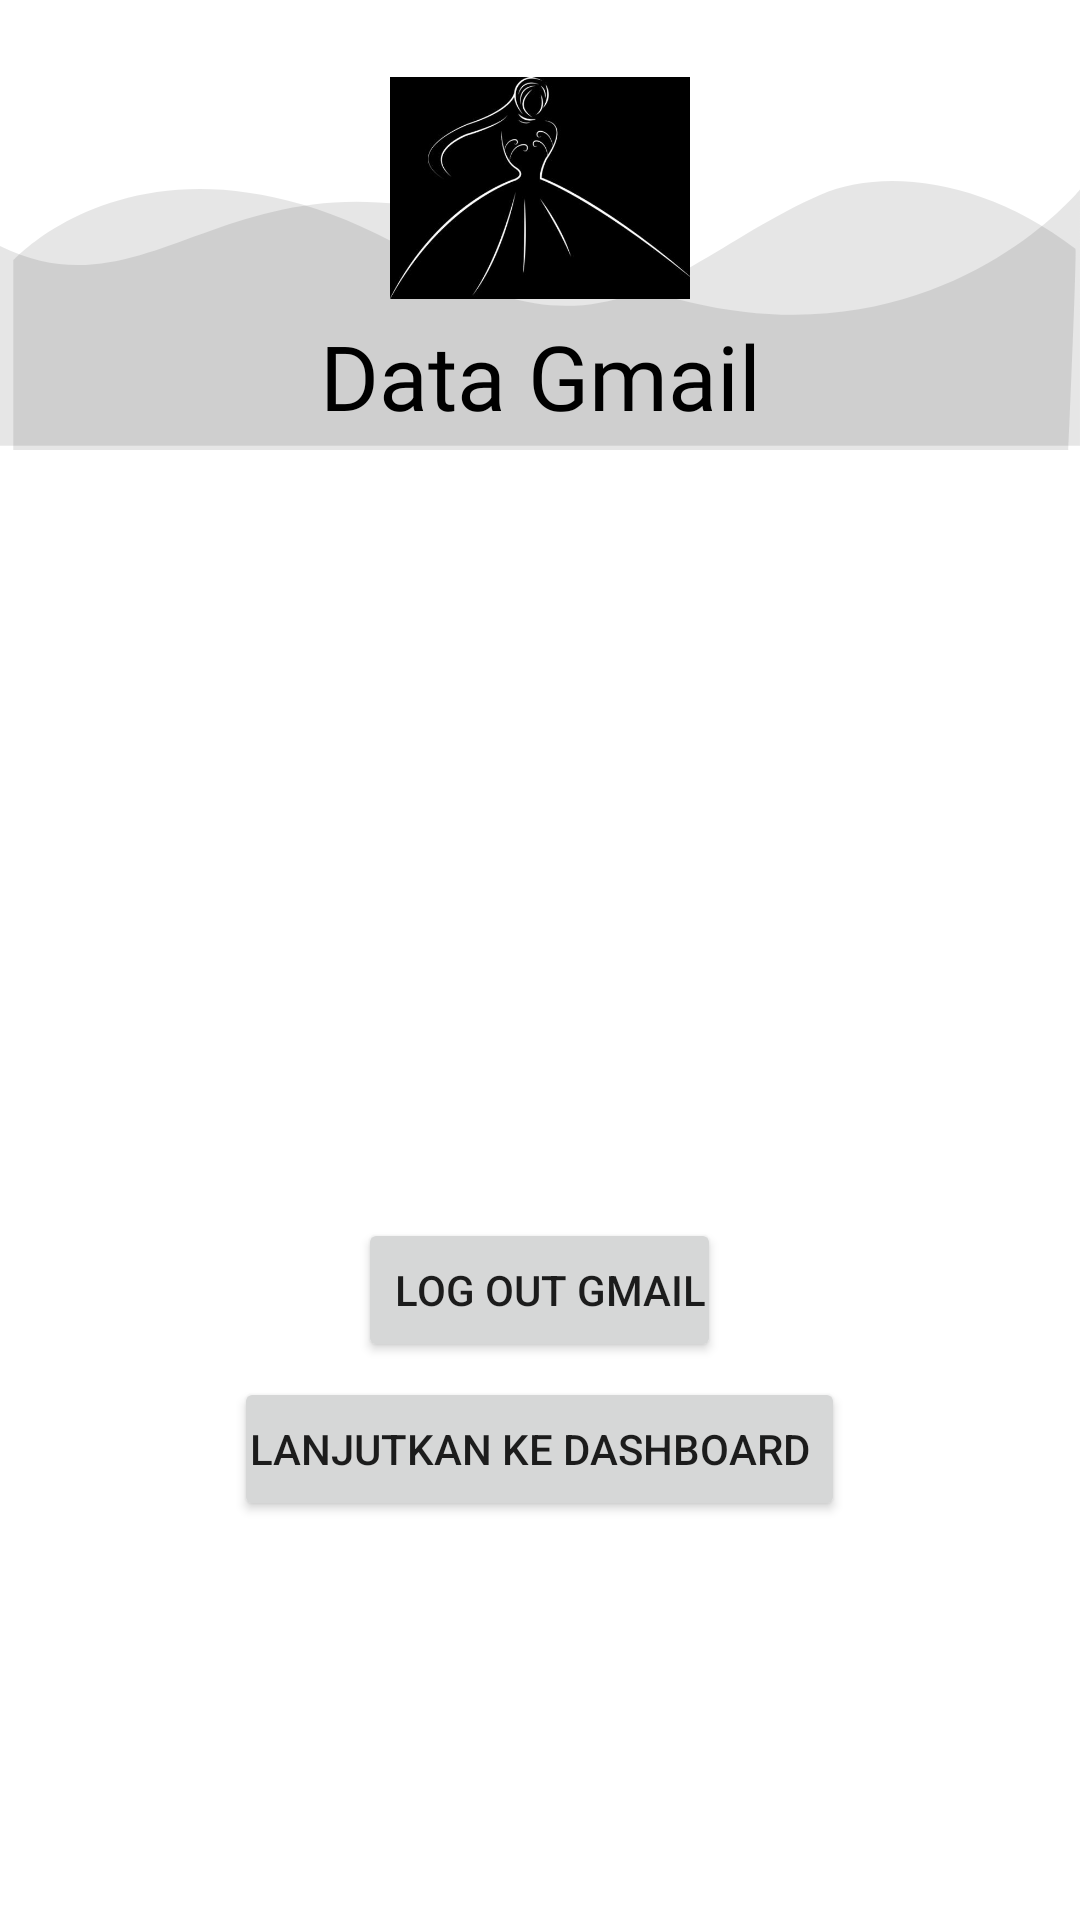

Layout XML and referenced resources for this Android screen:
<!-- AndroidManifest.xml: application theme Theme.RENTALKEBAYA -->
<!-- res/layout/activity_google.xml -->
<?xml version="1.0" encoding="utf-8"?>
<androidx.constraintlayout.widget.ConstraintLayout xmlns:android="http://schemas.android.com/apk/res/android"
    xmlns:app="http://schemas.android.com/apk/res-auto"
    xmlns:tools="http://schemas.android.com/tools"
    android:layout_width="match_parent"
    android:layout_height="match_parent"
    tools:context=".GoogleActivity"
    android:orientation="vertical">


    <LinearLayout
        android:id="@+id/linearLayout"
        android:layout_width="match_parent"
        android:layout_height="match_parent"
        android:layout_alignParentTop="true">

        <LinearLayout
            android:layout_width="match_parent"
            android:layout_height="150dp"
            android:background="@drawable/bg_shape"
            android:orientation="vertical">

            <ImageView
                android:layout_width="match_parent"
                android:layout_height="match_parent"
                android:background="@drawable/wave_header" />

        </LinearLayout>

    </LinearLayout>

    <ImageView
        android:id="@+id/ivLogo"
        android:layout_width="100dp"
        android:layout_height="100dp"
        android:layout_centerHorizontal="true"
        android:src="@drawable/logo"
        android:layout_marginBottom="50dp"
        app:layout_constraintBottom_toTopOf="@+id/imageView"
        app:layout_constraintEnd_toEndOf="parent"
        app:layout_constraintStart_toStartOf="parent"
        app:layout_constraintTop_toTopOf="@+id/linearLayout" />

    <TextView
        android:id="@+id/textView"
        android:layout_width="match_parent"
        android:layout_height="wrap_content"
        android:layout_marginTop="105dp"
        android:fontFamily="@font/poppinsbold"
        android:gravity="center"
        android:text="Data Gmail"
        android:textColor="@color/black"
        android:textSize="30sp"
        app:layout_constraintEnd_toEndOf="parent"
        app:layout_constraintHorizontal_bias="0.0"
        app:layout_constraintStart_toStartOf="parent"
        app:layout_constraintTop_toTopOf="parent"
        tools:targetApi="jelly_bean" />


    <ImageView
        android:id="@+id/imageView"
        android:layout_width="150dp"
        android:layout_height="150dp"
        android:layout_marginTop="175dp"
        app:layout_constraintEnd_toEndOf="parent"
        app:layout_constraintStart_toEndOf="parent"
        app:layout_constraintStart_toStartOf="parent"
        app:layout_constraintTop_toTopOf="parent" />

    <TextView
        android:id="@+id/textName"
        android:layout_width="match_parent"
        android:layout_height="wrap_content"
        android:layout_marginTop="10dp"
        android:textAlignment="center"
        app:layout_constraintEnd_toEndOf="parent"
        app:layout_constraintStart_toStartOf="parent"
        app:layout_constraintTop_toBottomOf="@+id/imageView" />

    <TextView
        android:id="@+id/textEmail"
        android:layout_width="match_parent"
        android:layout_height="wrap_content"
        android:layout_marginTop="10dp"
        android:textAlignment="center"
        app:layout_constraintEnd_toEndOf="parent"
        app:layout_constraintStart_toStartOf="parent"
        app:layout_constraintTop_toBottomOf="@+id/textName" />

    <TextView
        android:id="@+id/textId"
        android:layout_width="match_parent"
        android:layout_height="wrap_content"
        android:layout_marginTop="10dp"
        android:textAlignment="center"
        app:layout_constraintEnd_toEndOf="parent"
        app:layout_constraintStart_toStartOf="parent"
        app:layout_constraintTop_toBottomOf="@+id/textEmail" />

    <LinearLayout
        android:layout_width="match_parent"
        android:layout_height="wrap_content"
        android:orientation="vertical"
        android:layout_marginTop="18dp"
        app:layout_constraintTop_toBottomOf="@id/textEmail"
        android:gravity="center">


        <Button
            android:id="@+id/button"
            android:layout_width="wrap_content"
            android:layout_height="wrap_content"
            android:layout_marginTop="5dp"
            android:paddingRight="5dp"
            android:text="Log out Gmail"
            app:layout_constraintEnd_toEndOf="parent"
            app:layout_constraintStart_toStartOf="parent"
            app:layout_constraintTop_toBottomOf="@+id/textId" />


        <Button
        android:id="@+id/buttonLanjutkan"
        android:layout_width="wrap_content"
        android:layout_height="wrap_content"
        android:layout_marginTop="5dp"
        android:paddingLeft="5dp"
        android:text="Lanjutkan ke dashboard"
        app:layout_constraintEnd_toEndOf="parent"
        app:layout_constraintStart_toStartOf="parent"
        app:layout_constraintTop_toBottomOf="@+id/textId"
        />

    </LinearLayout>
</androidx.constraintlayout.widget.ConstraintLayout>
<!-- resources referenced by this layout -->
<resources>
  <color name="black">#FF000000</color>
  <!-- drawable logo: jpg bitmap (drawable-v24, 12136 bytes) -->
  <!-- drawable wave_header (drawable-v24) -->
  <vector xmlns:android="http://schemas.android.com/apk/res/android"
      android:width="425dp"
      android:height="168dp"
      android:viewportWidth="425.332"
      android:viewportHeight="168.0">
  
      <path
          android:fillAlpha="0.1"
          android:fillColor="#000"
          android:pathData="M425.33,70.78S352.76,155.62 225.1,96.65 67.19,123.13 0,91.84L0,166.44L425.33,166.44Z"
          android:strokeAlpha="0.1" />
      <path
          android:fillAlpha="0.1"
          android:fillColor="#000"
          android:pathData="M5.22,97.18s57.02,-59.98 162.55,0c72.29,41.08 101.72,-2.45 155.4,-24.52 24.72,-10.16 64.44,-5.91 100.36,20.21 0.65,1.91 -2.77,75.13 -2.77,75.13L5.22,168Z"
          android:strokeAlpha="0.1" />
  
  </vector>
  <style name="Theme.RENTALKEBAYA" parent="Theme.MaterialComponents.DayNight.DarkActionBar">
          
          <item name="colorPrimary">@color/purple_500</item>
          <item name="colorPrimaryVariant">@color/purple_700</item>
          <item name="colorOnPrimary">@color/white</item>
          
          <item name="colorSecondary">@color/teal_200</item>
          <item name="colorSecondaryVariant">@color/teal_700</item>
          <item name="colorOnSecondary">@color/black</item>
          
          <item name="android:statusBarColor" tools:targetApi="l">?attr/colorPrimaryVariant</item>
          
      </style>
  <color name="purple_500">#FF6200EE</color>
  <color name="purple_700">#FF3700B3</color>
  <color name="white">#FFFFFFFF</color>
  <color name="teal_200">#FF03DAC5</color>
  <color name="teal_700">#FF018786</color>
</resources>
